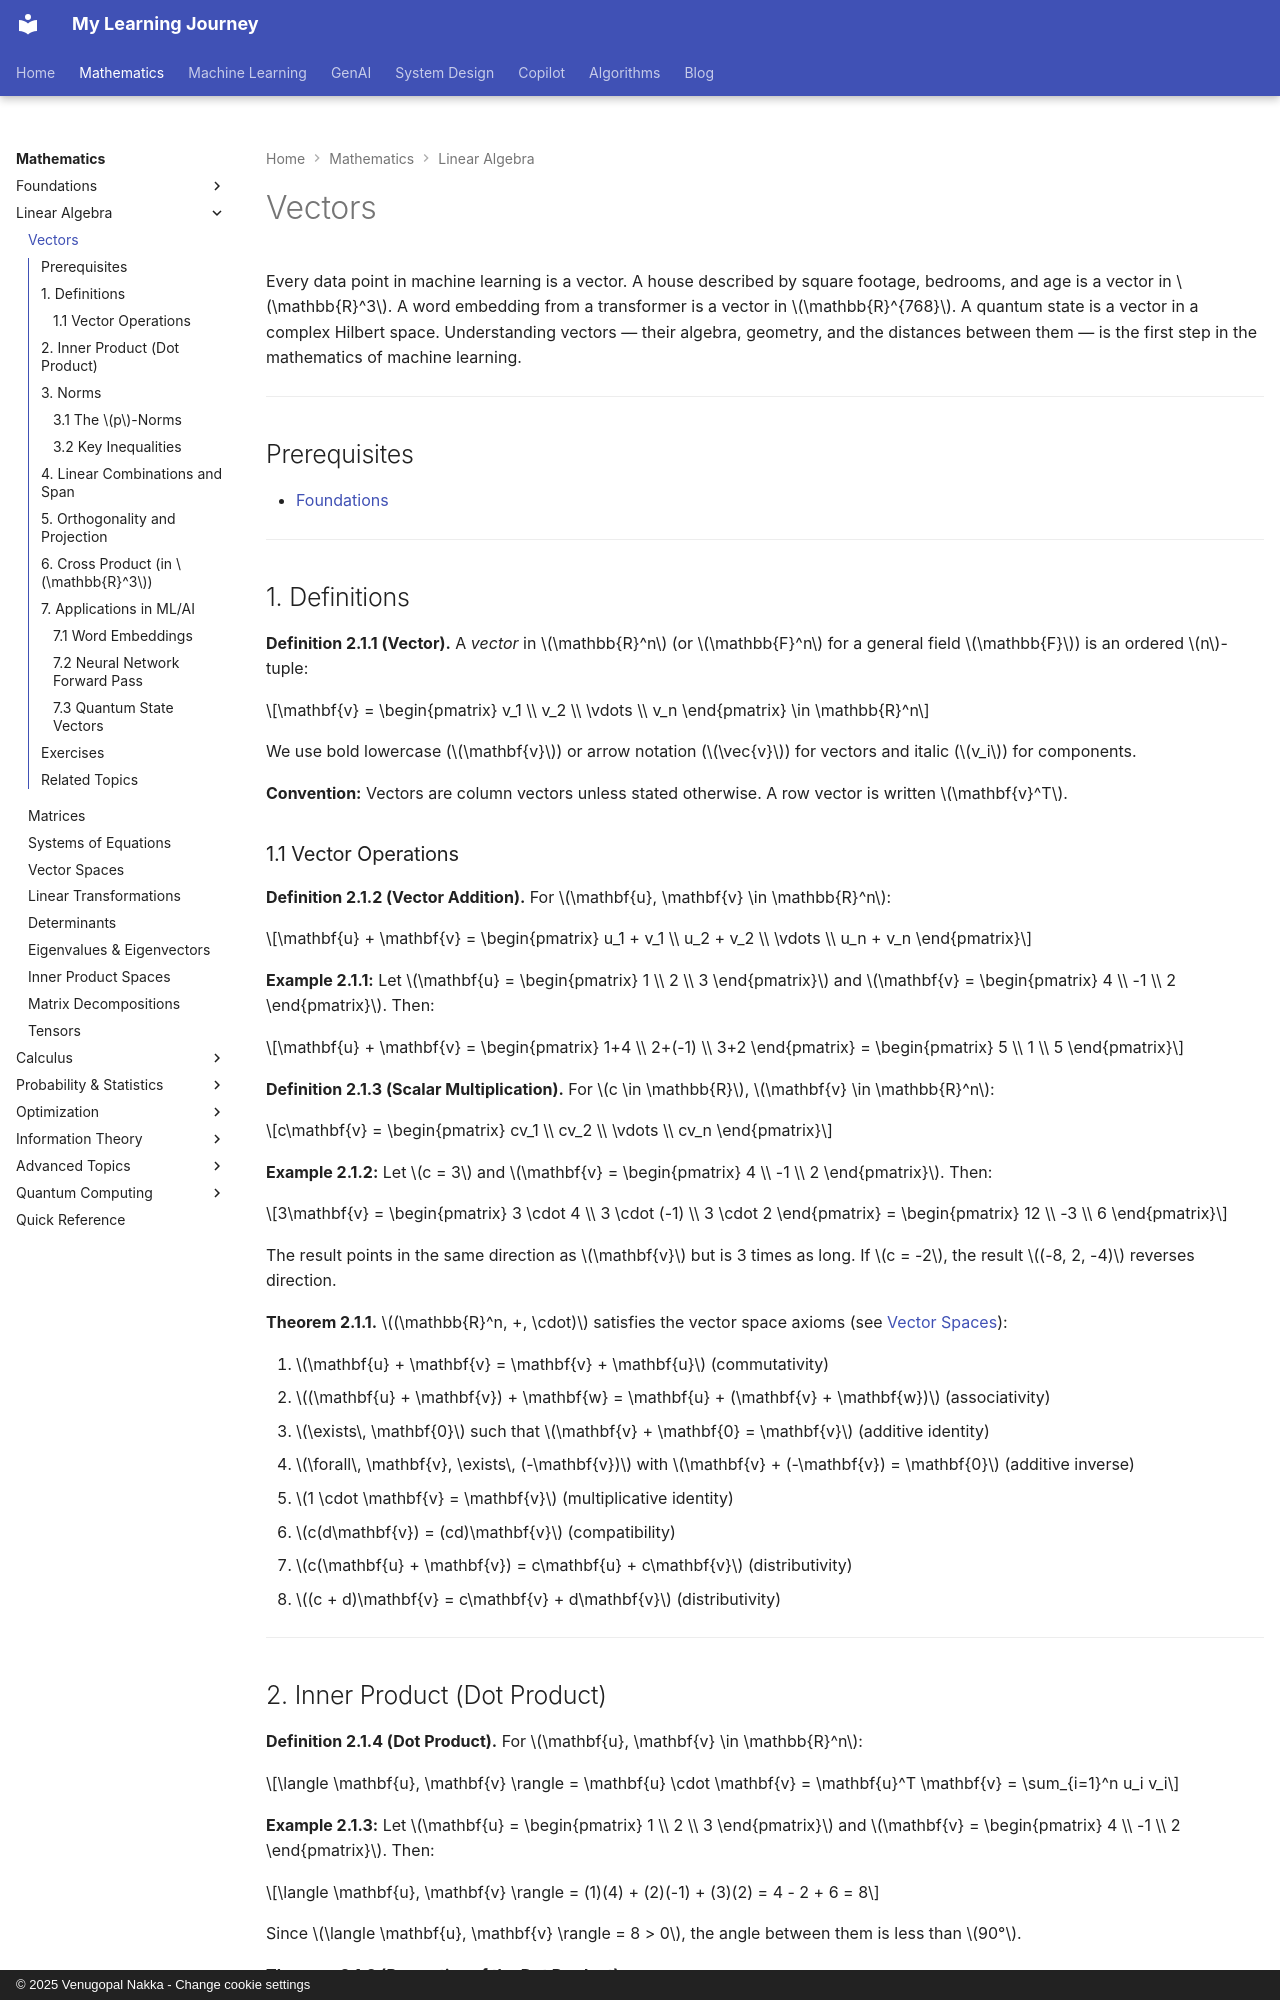

repository: nvgr-GenAI/my-learning · page: math/linear-algebra/vectors/index.html · generator: mkdocs · copyright: © 2025 Venugopal Nakka - Change cookie settings

# Vectors

Every data point in machine learning is a vector. A house described by square footage, bedrooms, and age is a vector in $\mathbb{R}^3$. A word embedding from a transformer is a vector in $\mathbb{R}^{768}$. A quantum state is a vector in a complex Hilbert space. Understanding vectors — their algebra, geometry, and the distances between them — is the first step in the mathematics of machine learning.

---

## Prerequisites

- [Foundations](../foundations/index.md)

---

## 1. Definitions

**Definition 2.1.1 (Vector).** A *vector* in $\mathbb{R}^n$ (or $\mathbb{F}^n$ for a general field $\mathbb{F}$) is an ordered $n$-tuple:

$$\mathbf{v} = \begin{pmatrix} v_1 \\ v_2 \\ \vdots \\ v_n \end{pmatrix} \in \mathbb{R}^n$$

We use bold lowercase ($\mathbf{v}$) or arrow notation ($\vec{v}$) for vectors and italic ($v_i$) for components.

**Convention:** Vectors are column vectors unless stated otherwise. A row vector is written $\mathbf{v}^T$.

### 1.1 Vector Operations

**Definition 2.1.2 (Vector Addition).** For $\mathbf{u}, \mathbf{v} \in \mathbb{R}^n$:

$$\mathbf{u} + \mathbf{v} = \begin{pmatrix} u_1 + v_1 \\ u_2 + v_2 \\ \vdots \\ u_n + v_n \end{pmatrix}$$

**Example 2.1.1:** Let $\mathbf{u} = \begin{pmatrix} 1 \\ 2 \\ 3 \end{pmatrix}$ and $\mathbf{v} = \begin{pmatrix} 4 \\ -1 \\ 2 \end{pmatrix}$. Then:

$$\mathbf{u} + \mathbf{v} = \begin{pmatrix} 1+4 \\ 2+(-1) \\ 3+2 \end{pmatrix} = \begin{pmatrix} 5 \\ 1 \\ 5 \end{pmatrix}$$

**Definition 2.1.3 (Scalar Multiplication).** For $c \in \mathbb{R}$, $\mathbf{v} \in \mathbb{R}^n$:

$$c\mathbf{v} = \begin{pmatrix} cv_1 \\ cv_2 \\ \vdots \\ cv_n \end{pmatrix}$$

**Example 2.1.2:** Let $c = 3$ and $\mathbf{v} = \begin{pmatrix} 4 \\ -1 \\ 2 \end{pmatrix}$. Then:

$$3\mathbf{v} = \begin{pmatrix} 3 \cdot 4 \\ 3 \cdot (-1) \\ 3 \cdot 2 \end{pmatrix} = \begin{pmatrix} 12 \\ -3 \\ 6 \end{pmatrix}$$

The result points in the same direction as $\mathbf{v}$ but is 3 times as long. If $c = -2$, the result $(-8, 2, -4)$ reverses direction.

**Theorem 2.1.1.** $(\mathbb{R}^n, +, \cdot)$ satisfies the vector space axioms (see [Vector Spaces](vector-spaces.md)):

1. $\mathbf{u} + \mathbf{v} = \mathbf{v} + \mathbf{u}$ (commutativity)
2. $(\mathbf{u} + \mathbf{v}) + \mathbf{w} = \mathbf{u} + (\mathbf{v} + \mathbf{w})$ (associativity)
3. $\exists\, \mathbf{0}$ such that $\mathbf{v} + \mathbf{0} = \mathbf{v}$ (additive identity)
4. $\forall\, \mathbf{v}, \exists\, (-\mathbf{v})$ with $\mathbf{v} + (-\mathbf{v}) = \mathbf{0}$ (additive inverse)
5. $1 \cdot \mathbf{v} = \mathbf{v}$ (multiplicative identity)
6. $c(d\mathbf{v}) = (cd)\mathbf{v}$ (compatibility)
7. $c(\mathbf{u} + \mathbf{v}) = c\mathbf{u} + c\mathbf{v}$ (distributivity)
8. $(c + d)\mathbf{v} = c\mathbf{v} + d\mathbf{v}$ (distributivity)

---
